Dataset: fruits-360 (GitHub, sjeanat3/Apple_Identification). Classes: apple braeburn, apple crimson snow, apple golden, apple granny smith, apple pink lady, apple red delicious.

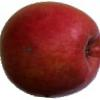
Label: apple crimson snow

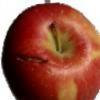
Label: apple braeburn

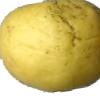
Label: apple golden

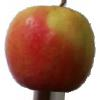
Label: apple pink lady

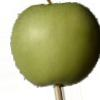
Label: apple granny smith

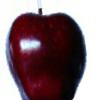
Label: apple red delicious
